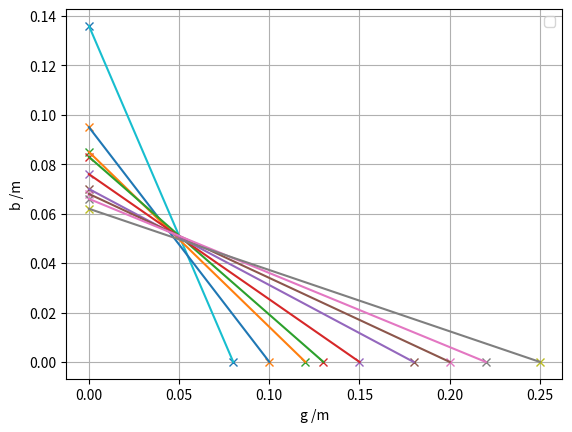

Generate this figure with matplotlib:

import numpy as np
import sympy as s
import matplotlib.pyplot as plt
from scipy.optimize import curve_fit
from pylab import figure, axes, pie, title, show

print('Graphik1')
print('Steigung','Y-Achsenabschnitt')
x=(0.08 , 0     )
y=(0    , 0.136 )
def f(x,a,b):
    return a*x+b
opt, cov = curve_fit(f, x, y)
print(opt)
print(np.diag(cov**(1/2)))
x_new = np.linspace(x[0], x[1], 500)

x2=( 0.10 ,     0 )
y2=(    0 , 0.095 )
def f2(x2,a2,b2):
    return a2*x2+b2
opt2, cov2 = curve_fit(f2, x2, y2)
print(opt2)
print(np.diag(cov2**(1/2)))
x2_new = np.linspace(x2[0], x2[1], 500)

x3=( 0.12 ,     0 )
y3=(    0 , 0.085 )
def f3(x3,a3,b3):
    return a3*x3+b3
opt3, cov3 = curve_fit(f3, x3, y3)
print(opt3)
print(np.diag(cov3**(1/2)))
x3_new = np.linspace(x3[0], x3[1], 500)

x4=( 0.13 ,     0 )
y4=(    0 , 0.083 )
def f4(x4,a4,b4):
    return a4*x4+b4
opt4, cov4 = curve_fit(f4, x4, y4)
print(opt4)
print(np.diag(cov4**(1/2)))
x4_new = np.linspace(x4[0], x4[1], 500)

x5=( 0.15 ,     0 )
y5=(    0 , 0.076 )
def f5(x5,a5,b5):
    return a5*x5+b5
opt5, cov5 = curve_fit(f5, x5, y5)
print(opt5)
print(np.diag(cov5**(1/2)))
x5_new = np.linspace(x5[0], x5[1], 500)

x6=( 0.18 ,     0 )
y6=(    0 , 0.070 )
def f6(x6,a6,b6):
    return a6*x6+b6
opt6, cov6 = curve_fit(f6, x6, y6)
print(opt6)
print(np.diag(cov6**(1/2)))
x6_new = np.linspace(x6[0], x6[1], 500)

x7=( 0.20 ,     0 )
y7=(    0 , 0.068 )
def f7(x7,a7,b7):
    return a7*x7+b7
opt7, cov7 = curve_fit(f7, x7, y7)
print(opt7)
print(np.diag(cov7**(1/2)))
x7_new = np.linspace(x7[0], x7[1], 500)

x8=( 0.22 ,     0 )
y8=(    0 , 0.066 )
def f8(x8,a8,b8):
    return a8*x8+b8
opt8, cov8 = curve_fit(f8, x8, y8)
print(opt8)
print(np.diag(cov8**(1/2)))
x8_new = np.linspace(x8[0], x8[1], 500)

x9=( 0.25 ,     0 )
y9=(    0 , 0.062 )
def f9(x9,a9,b9):
    return a9*x9+b9
opt9, cov9 = curve_fit(f9, x9, y9)
print(opt9)
print(np.diag(cov9**(1/2)))
x9_new = np.linspace(x9[0], x9[1], 500)

#x10=(   ,   )
#y10=(   ,   )
#def f10(x10,a10,b10):
#    return a10*x10+b10
#opt10, cov10 = curve_fit(f10, x10, y10)
#print(opt10)
#print(np.diag(cov10**(1/2)))
#x10_new = np.linspace(x10[0], x10[1], 500)

plt.figure(1)
plt.plot(x,y,'x')
plt.plot(x2,y2,'x')
plt.plot(x3,y3,'x')
plt.plot(x4,y4,'x')
plt.plot(x5,y5,'x')
plt.plot(x6,y6,'x')
plt.plot(x7,y7,'x')
plt.plot(x8,y8,'x')
plt.plot(x9,y9,'x')
#plt.plot(x10,y10,'x')
plt.plot(x_new,f(x_new,*opt),'-')
plt.plot(x2_new,f2(x2_new,*opt2),'-')
plt.plot(x3_new,f3(x3_new,*opt3),'-')
plt.plot(x4_new,f4(x4_new,*opt4),'-')
plt.plot(x5_new,f5(x5_new,*opt5),'-')
plt.plot(x6_new,f6(x6_new,*opt6),'-')
plt.plot(x7_new,f7(x7_new,*opt7),'-')
plt.plot(x8_new,f8(x8_new,*opt8),'-')
plt.plot(x9_new,f9(x9_new,*opt9),'-')
#plt.plot(x10_new,f10(x10_new,*opt10),'-')
plt.xlabel('g /m')
plt.ylabel('b /m')
plt.grid()
plt.legend()




plt.savefig('f50.pdf')
print ('Fertig')
